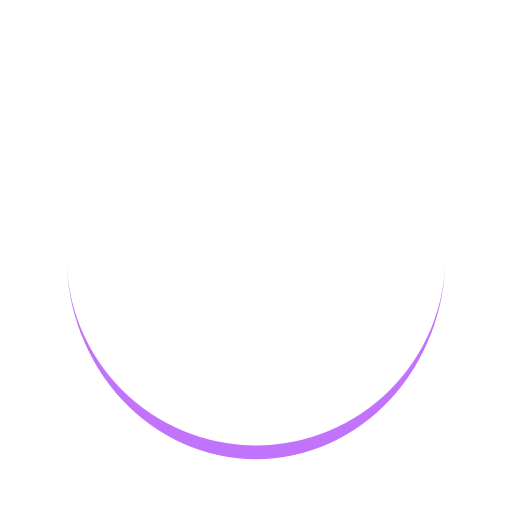
t = 0.00 s
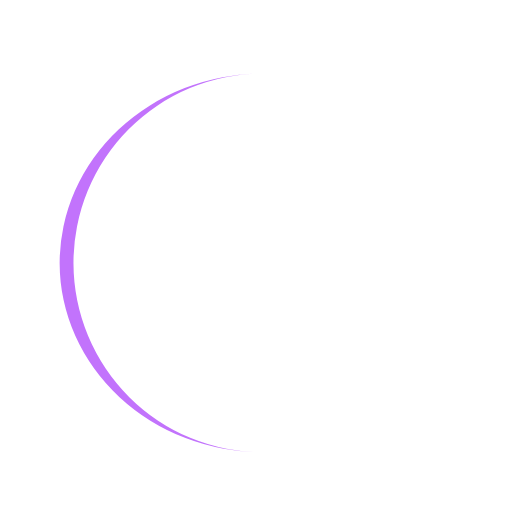
t = 0.23 s
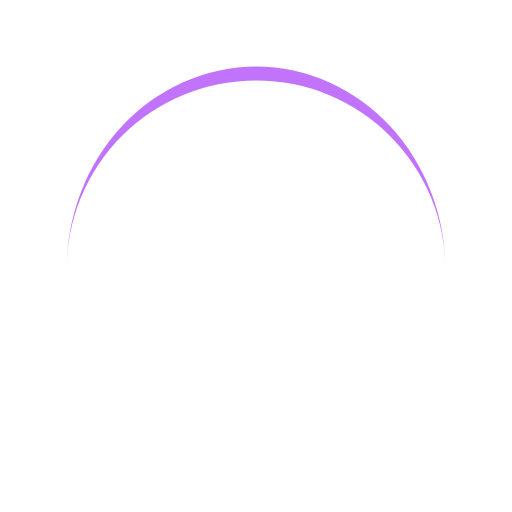
t = 0.46 s
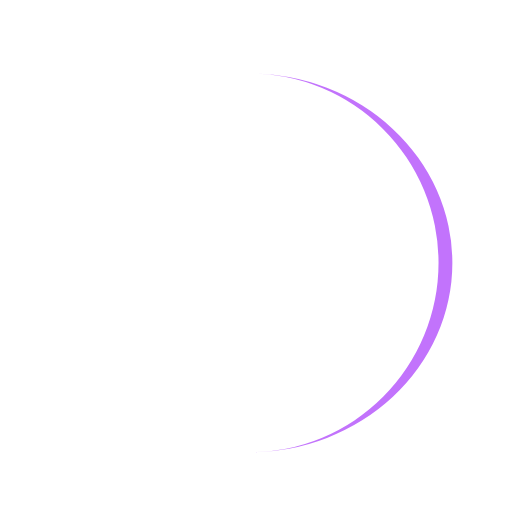
t = 0.69 s

The animated SVG that drew these frames (rendered in a browser with its animation timeline set to each time). Animation: 1 SMIL element (animateTransform=1); one cycle of 0.92 s, repeats indefinitely.

<?xml version="1.0" encoding="utf-8"?>
<svg xmlns="http://www.w3.org/2000/svg" xmlns:xlink="http://www.w3.org/1999/xlink" style="margin: auto; background: none; display: block; shape-rendering: auto;" width="197px" height="197px" viewBox="0 0 100 100" preserveAspectRatio="xMidYMid">
<path d="M13 50A37 37 0 0 0 87 50A37 39.7 0 0 1 13 50" fill="#c273fc" stroke="none">
  <animateTransform attributeName="transform" type="rotate" dur="0.9174311926605504s" repeatCount="indefinite" keyTimes="0;1" values="0 50 51.35;360 50 51.35"></animateTransform>
</path>
<!-- [ldio] generated by https://loading.io/ --></svg>